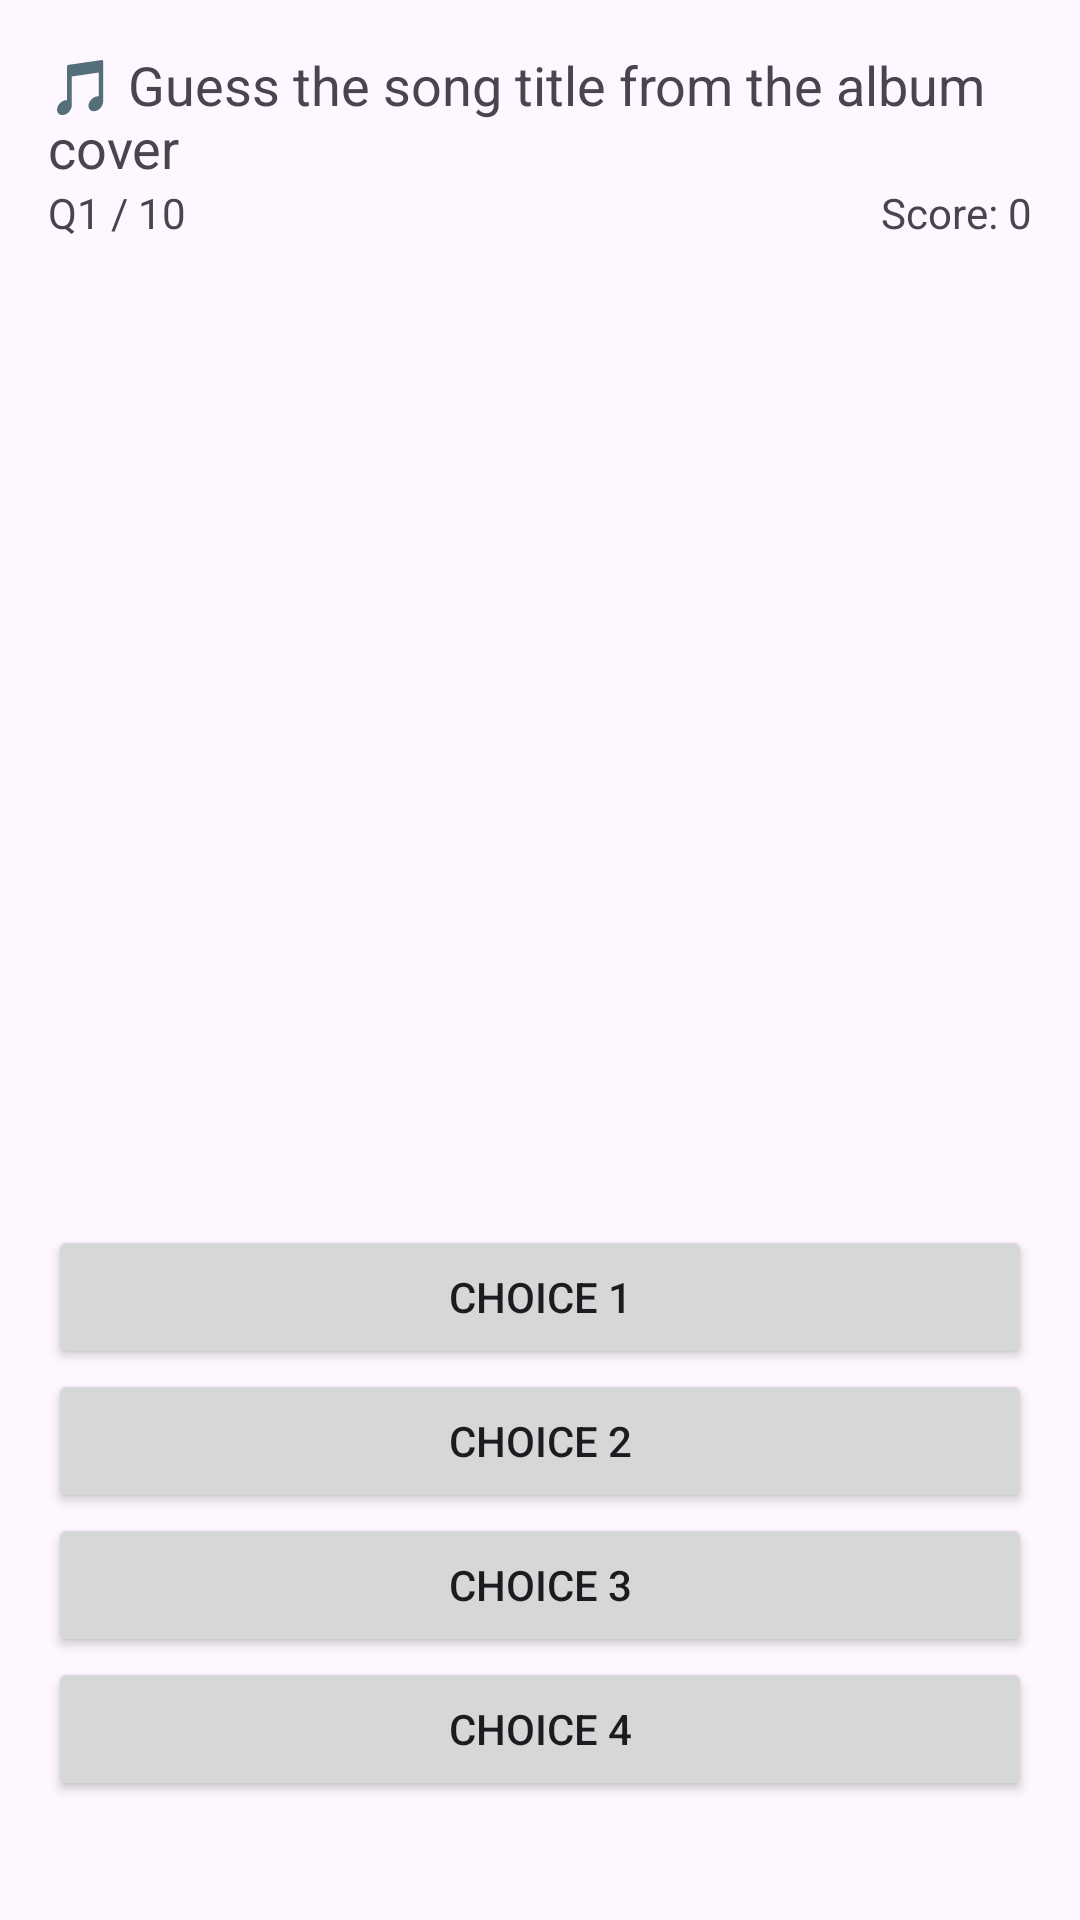

Produce the Android XML layout that renders to this screen, including the resource entries it uses.
<!-- AndroidManifest.xml: application theme Theme.MusicalQuiz -->
<!-- res/layout/fragment_quiz_play.xml -->
<?xml version="1.0" encoding="utf-8"?>
<androidx.constraintlayout.widget.ConstraintLayout
    xmlns:android="http://schemas.android.com/apk/res/android"
    xmlns:app="http://schemas.android.com/apk/res-auto"
    android:layout_width="match_parent"
    android:layout_height="match_parent"
    android:padding="16dp">

    
    <TextView
        android:id="@+id/tvQuizInstruction"
        android:layout_width="wrap_content"
        android:layout_height="wrap_content"
        android:text="🎵 Guess the song title from the album cover"
        android:textAppearance="?android:attr/textAppearanceMedium"
        android:layout_marginBottom="8dp"
        app:layout_constraintTop_toTopOf="parent"
        app:layout_constraintStart_toStartOf="parent"
        app:layout_constraintEnd_toEndOf="parent"/>

    <TextView
        android:id="@+id/tvQuizNumber"
        android:layout_width="wrap_content"
        android:layout_height="wrap_content"
        android:text="Q1 / 10"
        app:layout_constraintTop_toBottomOf="@id/tvQuizInstruction"
        app:layout_constraintStart_toStartOf="parent"/>

    <TextView
        android:id="@+id/tvQuizScore"
        android:layout_width="wrap_content"
        android:layout_height="wrap_content"
        android:text="Score: 0"
        app:layout_constraintTop_toBottomOf="@id/tvQuizInstruction"
        app:layout_constraintEnd_toEndOf="parent"/>

    <ImageView
        android:id="@+id/ivQuizCover"
        android:layout_width="0dp"
        android:layout_height="0dp"
        android:contentDescription="Album cover"
        app:layout_constraintTop_toBottomOf="@id/tvQuizScore"
        app:layout_constraintStart_toStartOf="parent"
        app:layout_constraintEnd_toEndOf="parent"
        app:layout_constraintDimensionRatio="1:1"
        app:layout_constraintBottom_toTopOf="@id/btnChoice1"/>

    <Button
        android:id="@+id/btnChoice1"
        android:layout_width="0dp"
        android:layout_height="wrap_content"
        android:text="Choice 1"
        app:layout_constraintTop_toBottomOf="@id/ivQuizCover"
        app:layout_constraintStart_toStartOf="parent"
        app:layout_constraintEnd_toEndOf="parent"/>

    <Button
        android:id="@+id/btnChoice2"
        android:layout_width="0dp"
        android:layout_height="wrap_content"
        android:text="Choice 2"
        app:layout_constraintTop_toBottomOf="@id/btnChoice1"
        app:layout_constraintStart_toStartOf="parent"
        app:layout_constraintEnd_toEndOf="parent"/>

    <Button
        android:id="@+id/btnChoice3"
        android:layout_width="0dp"
        android:layout_height="wrap_content"
        android:text="Choice 3"
        app:layout_constraintTop_toBottomOf="@id/btnChoice2"
        app:layout_constraintStart_toStartOf="parent"
        app:layout_constraintEnd_toEndOf="parent"/>

    <Button
        android:id="@+id/btnChoice4"
        android:layout_width="0dp"
        android:layout_height="wrap_content"
        android:text="Choice 4"
        app:layout_constraintTop_toBottomOf="@id/btnChoice3"
        app:layout_constraintStart_toStartOf="parent"
        app:layout_constraintEnd_toEndOf="parent"/>

</androidx.constraintlayout.widget.ConstraintLayout>
<!-- resources referenced by this layout -->
<resources>
  <style name="Theme.MusicalQuiz" parent="Base.Theme.MusicalQuiz" />
  <style name="Base.Theme.MusicalQuiz" parent="Theme.Material3.DayNight.NoActionBar">
          
          
      </style>
</resources>
